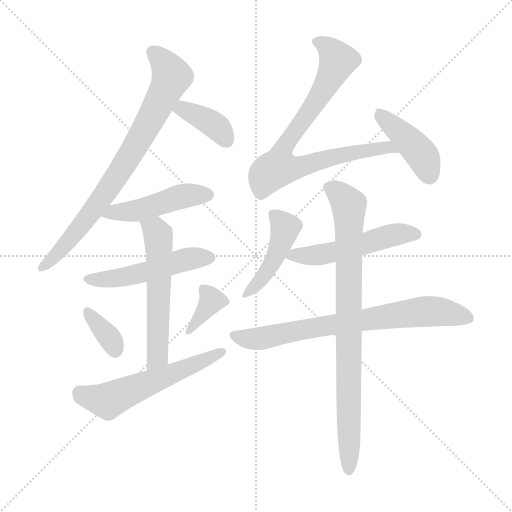
t = 0.00 s
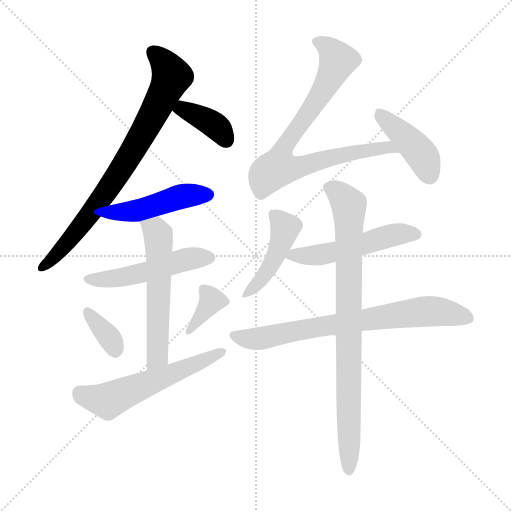
t = 1.95 s
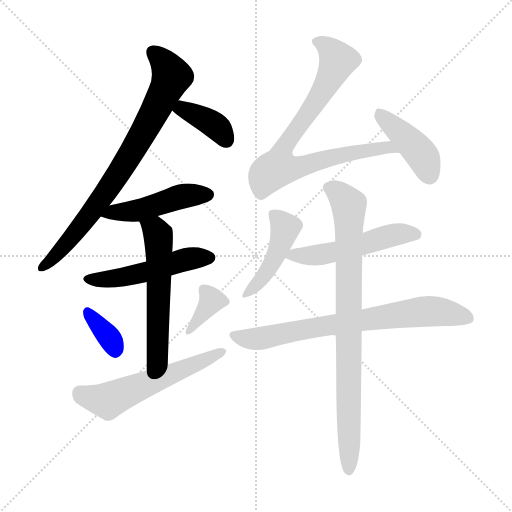
t = 3.91 s
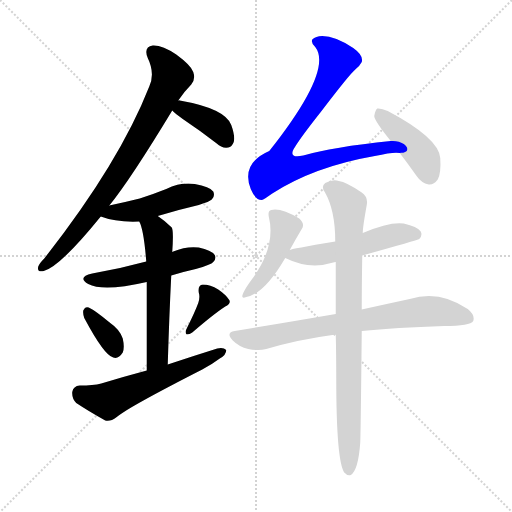
t = 5.86 s
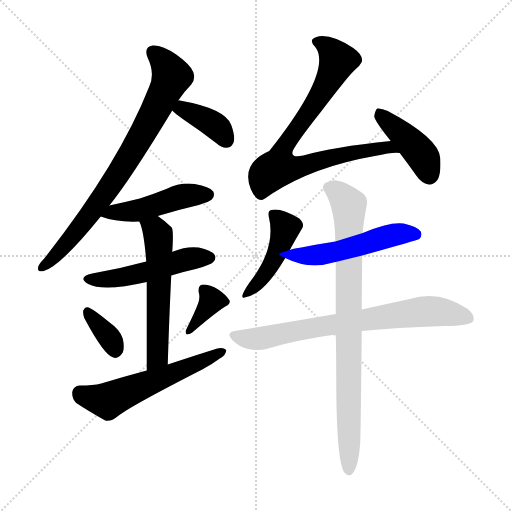
t = 7.82 s
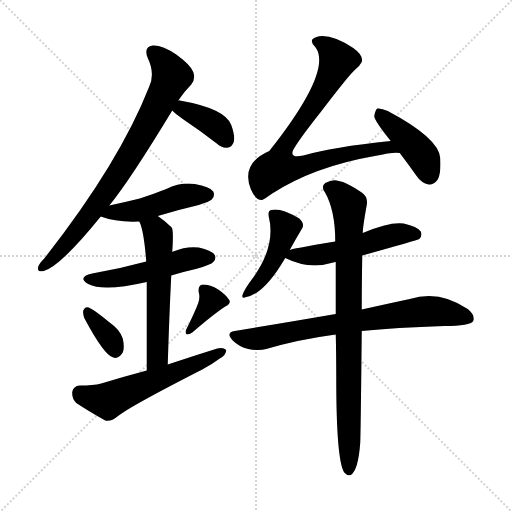
t = 9.77 s

The animated SVG that drew these frames (rendered in a browser with its animation timeline set to each time). Animation: 14 CSS @keyframes rules; one cycle of 9.77 s.

<svg version="1.1" viewBox="0 0 1024 1024" xmlns="http://www.w3.org/2000/svg">
  <g stroke="lightgray" stroke-dasharray="1,1" stroke-width="1" transform="scale(4, 4)">
    <line x1="0" y1="0" x2="256" y2="256"></line>
    <line x1="256" y1="0" x2="0" y2="256"></line>
    <line x1="128" y1="0" x2="128" y2="256"></line>
    <line x1="0" y1="128" x2="256" y2="128"></line>
  </g>
<g transform="scale(1, -1) translate(0, -900)">
   <style type="text/css">
    @keyframes keyframes0 {
      from {
       stroke: blue;
       stroke-dashoffset: 777;
       stroke-width: 128;
       }
       72% {
       animation-timing-function: step-end;
       stroke: blue;
       stroke-dashoffset: 0;
       stroke-width: 128;
       }
       to {
       stroke: black;
       stroke-width: 1024;
       }
       }
       #make-me-a-hanzi-animation-0 {
         animation: keyframes0 0.882324s both;
         animation-delay: 0.000000s;
         animation-timing-function: linear;
       }
    @keyframes keyframes1 {
      from {
       stroke: blue;
       stroke-dashoffset: 375;
       stroke-width: 128;
       }
       55% {
       animation-timing-function: step-end;
       stroke: blue;
       stroke-dashoffset: 0;
       stroke-width: 128;
       }
       to {
       stroke: black;
       stroke-width: 1024;
       }
       }
       #make-me-a-hanzi-animation-1 {
         animation: keyframes1 0.555176s both;
         animation-delay: 0.882324s;
         animation-timing-function: linear;
       }
    @keyframes keyframes2 {
      from {
       stroke: blue;
       stroke-dashoffset: 467;
       stroke-width: 128;
       }
       60% {
       animation-timing-function: step-end;
       stroke: blue;
       stroke-dashoffset: 0;
       stroke-width: 128;
       }
       to {
       stroke: black;
       stroke-width: 1024;
       }
       }
       #make-me-a-hanzi-animation-2 {
         animation: keyframes2 0.630046s both;
         animation-delay: 1.437500s;
         animation-timing-function: linear;
       }
    @keyframes keyframes3 {
      from {
       stroke: blue;
       stroke-dashoffset: 501;
       stroke-width: 128;
       }
       62% {
       animation-timing-function: step-end;
       stroke: blue;
       stroke-dashoffset: 0;
       stroke-width: 128;
       }
       to {
       stroke: black;
       stroke-width: 1024;
       }
       }
       #make-me-a-hanzi-animation-3 {
         animation: keyframes3 0.657715s both;
         animation-delay: 2.067546s;
         animation-timing-function: linear;
       }
    @keyframes keyframes4 {
      from {
       stroke: blue;
       stroke-dashoffset: 564;
       stroke-width: 128;
       }
       65% {
       animation-timing-function: step-end;
       stroke: blue;
       stroke-dashoffset: 0;
       stroke-width: 128;
       }
       to {
       stroke: black;
       stroke-width: 1024;
       }
       }
       #make-me-a-hanzi-animation-4 {
         animation: keyframes4 0.708984s both;
         animation-delay: 2.725260s;
         animation-timing-function: linear;
       }
    @keyframes keyframes5 {
      from {
       stroke: blue;
       stroke-dashoffset: 348;
       stroke-width: 128;
       }
       53% {
       animation-timing-function: step-end;
       stroke: blue;
       stroke-dashoffset: 0;
       stroke-width: 128;
       }
       to {
       stroke: black;
       stroke-width: 1024;
       }
       }
       #make-me-a-hanzi-animation-5 {
         animation: keyframes5 0.533203s both;
         animation-delay: 3.434245s;
         animation-timing-function: linear;
       }
    @keyframes keyframes6 {
      from {
       stroke: blue;
       stroke-dashoffset: 360;
       stroke-width: 128;
       }
       54% {
       animation-timing-function: step-end;
       stroke: blue;
       stroke-dashoffset: 0;
       stroke-width: 128;
       }
       to {
       stroke: black;
       stroke-width: 1024;
       }
       }
       #make-me-a-hanzi-animation-6 {
         animation: keyframes6 0.542969s both;
         animation-delay: 3.967448s;
         animation-timing-function: linear;
       }
    @keyframes keyframes7 {
      from {
       stroke: blue;
       stroke-dashoffset: 565;
       stroke-width: 128;
       }
       65% {
       animation-timing-function: step-end;
       stroke: blue;
       stroke-dashoffset: 0;
       stroke-width: 128;
       }
       to {
       stroke: black;
       stroke-width: 1024;
       }
       }
       #make-me-a-hanzi-animation-7 {
         animation: keyframes7 0.709798s both;
         animation-delay: 4.510417s;
         animation-timing-function: linear;
       }
    @keyframes keyframes8 {
      from {
       stroke: blue;
       stroke-dashoffset: 796;
       stroke-width: 128;
       }
       72% {
       animation-timing-function: step-end;
       stroke: blue;
       stroke-dashoffset: 0;
       stroke-width: 128;
       }
       to {
       stroke: black;
       stroke-width: 1024;
       }
       }
       #make-me-a-hanzi-animation-8 {
         animation: keyframes8 0.897786s both;
         animation-delay: 5.220215s;
         animation-timing-function: linear;
       }
    @keyframes keyframes9 {
      from {
       stroke: blue;
       stroke-dashoffset: 419;
       stroke-width: 128;
       }
       58% {
       animation-timing-function: step-end;
       stroke: blue;
       stroke-dashoffset: 0;
       stroke-width: 128;
       }
       to {
       stroke: black;
       stroke-width: 1024;
       }
       }
       #make-me-a-hanzi-animation-9 {
         animation: keyframes9 0.590983s both;
         animation-delay: 6.118001s;
         animation-timing-function: linear;
       }
    @keyframes keyframes10 {
      from {
       stroke: blue;
       stroke-dashoffset: 441;
       stroke-width: 128;
       }
       59% {
       animation-timing-function: step-end;
       stroke: blue;
       stroke-dashoffset: 0;
       stroke-width: 128;
       }
       to {
       stroke: black;
       stroke-width: 1024;
       }
       }
       #make-me-a-hanzi-animation-10 {
         animation: keyframes10 0.608887s both;
         animation-delay: 6.708984s;
         animation-timing-function: linear;
       }
    @keyframes keyframes11 {
      from {
       stroke: blue;
       stroke-dashoffset: 517;
       stroke-width: 128;
       }
       63% {
       animation-timing-function: step-end;
       stroke: blue;
       stroke-dashoffset: 0;
       stroke-width: 128;
       }
       to {
       stroke: black;
       stroke-width: 1024;
       }
       }
       #make-me-a-hanzi-animation-11 {
         animation: keyframes11 0.670736s both;
         animation-delay: 7.317871s;
         animation-timing-function: linear;
       }
    @keyframes keyframes12 {
      from {
       stroke: blue;
       stroke-dashoffset: 732;
       stroke-width: 128;
       }
       70% {
       animation-timing-function: step-end;
       stroke: blue;
       stroke-dashoffset: 0;
       stroke-width: 128;
       }
       to {
       stroke: black;
       stroke-width: 1024;
       }
       }
       #make-me-a-hanzi-animation-12 {
         animation: keyframes12 0.845703s both;
         animation-delay: 7.988607s;
         animation-timing-function: linear;
       }
    @keyframes keyframes13 {
      from {
       stroke: blue;
       stroke-dashoffset: 841;
       stroke-width: 128;
       }
       73% {
       animation-timing-function: step-end;
       stroke: blue;
       stroke-dashoffset: 0;
       stroke-width: 128;
       }
       to {
       stroke: black;
       stroke-width: 1024;
       }
       }
       #make-me-a-hanzi-animation-13 {
         animation: keyframes13 0.934408s both;
         animation-delay: 8.834310s;
         animation-timing-function: linear;
       }
</style>
<path d="M 218.5 489.0 Q 218.5 490.0 219.5 490.0 Q 261.5 542.0 344.5 679.0 L 356.5 699.0 Q 369.5 718.0 382.5 731.0 Q 391.5 741.0 386.5 756.0 Q 382.5 769.0 352.5 791.0 Q 324.5 810.0 305.5 809.0 Q 286.5 806.0 295.5 784.0 Q 310.5 753.0 298.5 727.0 Q 238.5 574.0 88.5 383.0 Q 78.5 373.0 76.5 367.0 Q 73.5 355.0 87.5 358.0 Q 120.5 367.0 201.5 467.0 L 218.5 489.0 Z" fill="lightgray"></path> 
<path d="M 344.5 679.0 Q 350.5 673.0 365.5 662.0 Q 398.5 640.0 433.5 613.0 Q 443.5 603.0 456.5 605.0 Q 463.5 606.0 467.5 616.0 Q 470.5 628.0 462.5 650.0 Q 450.5 683.0 359.5 699.0 Q 358.5 700.0 356.5 699.0 C 326.5 701.0 322.5 699.0 344.5 679.0 Z" fill="lightgray"></path> 
<path d="M 315.5 468.0 Q 354.5 480.0 397.5 490.0 Q 419.5 497.0 423.5 501.0 Q 430.5 508.0 426.5 517.0 Q 419.5 527.0 389.5 532.0 Q 361.5 536.0 332.5 522.0 Q 307.5 512.0 279.5 503.0 Q 251.5 496.0 218.5 489.0 C 189.5 483.0 173.5 477.0 201.5 467.0 Q 232.5 455.0 278.5 457.0 L 315.5 468.0 Z" fill="lightgray"></path> 
<path d="M 342.5 349.0 Q 364.5 356.0 391.5 362.0 Q 422.5 371.0 426.5 376.0 Q 433.5 383.0 429.5 390.0 Q 422.5 400.0 397.5 405.0 Q 372.5 408.0 346.5 397.0 Q 345.5 397.0 344.5 396.0 L 292.5 377.0 Q 237.5 362.0 184.5 353.0 Q 153.5 346.0 176.5 332.0 Q 206.5 316.0 293.5 336.0 L 342.5 349.0 Z" fill="lightgray"></path> 
<path d="M 335.5 171.0 Q 338.5 270.0 342.5 349.0 L 344.5 396.0 Q 347.5 439.0 343.5 445.0 Q 330.5 458.0 315.5 468.0 C 291.5 485.0 267.5 485.0 278.5 457.0 Q 287.5 441.0 292.5 377.0 L 293.5 336.0 Q 293.5 275.0 293.5 159.0 C 293.5 129.0 334.5 141.0 335.5 171.0 Z" fill="lightgray"></path> 
<path d="M 168.5 264.0 Q 208.5 189.0 226.5 185.0 Q 236.5 181.0 245.5 195.0 Q 249.5 205.0 245.5 223.0 Q 239.5 241.0 220.5 254.0 Q 190.5 279.0 177.5 285.0 Q 170.5 288.0 166.5 279.0 Q 165.5 272.0 168.5 264.0 Z" fill="lightgray"></path> 
<path d="M 396.5 294.0 Q 389.5 275.0 372.5 241.0 Q 369.5 235.0 373.5 231.0 Q 379.5 231.0 384.5 235.0 Q 427.5 272.0 450.5 287.0 Q 462.5 293.0 458.5 300.0 Q 452.5 310.0 436.5 321.0 Q 420.5 331.0 405.5 331.0 Q 395.5 330.0 397.5 315.0 Q 400.5 306.0 396.5 294.0 Z" fill="lightgray"></path> 
<path d="M 293.5 159.0 Q 248.5 147.0 202.5 133.0 Q 186.5 129.0 159.5 129.0 Q 146.5 128.0 144.5 116.0 Q 143.5 103.0 152.5 94.0 Q 176.5 78.0 210.5 59.0 Q 220.5 56.0 233.5 66.0 Q 255.5 85.0 404.5 161.0 Q 423.5 171.0 439.5 183.0 Q 452.5 190.0 452.5 200.0 Q 446.5 206.0 434.5 203.0 Q 386.5 188.0 335.5 171.0 L 293.5 159.0 Z" fill="lightgray"></path> 
<path d="M 781.5 618.0 Q 664.5 606.0 606.5 589.0 Q 573.5 582.0 590.5 607.0 Q 603.5 628.0 641.5 676.0 Q 699.5 752.0 710.5 761.0 Q 719.5 768.0 723.5 776.0 Q 727.5 789.0 706.5 804.0 Q 670.5 828.0 644.5 828.0 Q 631.5 828.0 624.5 821.0 Q 621.5 814.0 630.5 806.0 Q 666.5 760.0 538.5 598.0 Q 481.5 573.0 501.5 522.0 Q 510.5 500.0 523.5 500.0 Q 527.5 501.0 544.5 513.0 Q 628.5 567.0 749.5 588.0 Q 788.5 597.0 799.5 594.0 C 829.5 594.0 811.5 621.0 781.5 618.0 Z" fill="lightgray"></path> 
<path d="M 799.5 594.0 Q 815.5 573.0 832.5 549.0 Q 842.5 534.0 857.5 531.0 Q 867.5 530.0 875.5 541.0 Q 882.5 554.0 880.5 584.0 Q 877.5 624.0 775.5 678.0 Q 762.5 684.0 754.5 683.0 Q 750.5 680.0 748.5 668.0 Q 748.5 659.0 781.5 618.0 L 799.5 594.0 Z" fill="lightgray"></path> 
<path d="M 579.5 400.0 Q 591.5 422.0 603.5 442.0 Q 610.5 452.0 598.5 463.0 Q 561.5 485.0 542.5 480.0 Q 535.5 479.0 537.5 467.0 Q 552.5 407.0 503.5 341.0 Q 491.5 325.0 486.5 314.0 Q 480.5 301.0 492.5 306.0 Q 528.5 312.0 570.5 384.0 L 579.5 400.0 Z" fill="lightgray"></path> 
<path d="M 724.5 389.0 Q 835.5 420.0 838.5 422.0 Q 845.5 429.0 841.5 437.0 Q 834.5 447.0 807.5 453.0 Q 779.5 457.0 725.5 434.0 L 670.5 417.0 Q 580.5 402.0 579.5 400.0 C 552.5 392.0 552.5 392.0 570.5 384.0 Q 618.5 360.0 666.5 375.0 Q 667.5 376.0 671.5 376.0 L 724.5 389.0 Z" fill="lightgray"></path> 
<path d="M 723.5 238.0 Q 790.5 245.0 888.5 248.0 Q 940.5 248.0 946.5 258.0 Q 950.5 270.0 935.5 282.0 Q 878.5 321.0 819.5 302.0 Q 777.5 293.0 723.5 281.0 L 671.5 272.0 Q 578.5 256.0 469.5 238.0 Q 450.5 235.0 465.5 219.0 Q 478.5 206.0 496.5 202.0 Q 517.5 198.0 532.5 202.0 Q 596.5 221.0 671.5 231.0 L 723.5 238.0 Z" fill="lightgray"></path> 
<path d="M 671.5 231.0 Q 672.5 191.0 672.5 144.0 Q 672.5 -21.0 688.5 -45.0 Q 694.5 -52.0 701.5 -50.0 Q 716.5 -41.0 720.5 15.0 Q 721.5 42.0 723.5 238.0 L 723.5 281.0 Q 723.5 329.0 724.5 389.0 L 725.5 434.0 Q 725.5 446.0 733.5 490.0 Q 736.5 506.0 723.5 515.0 Q 692.5 536.0 677.5 538.0 Q 665.5 542.0 650.5 534.0 Q 641.5 527.0 649.5 516.0 Q 670.5 480.0 670.5 417.0 L 671.5 376.0 Q 671.5 330.0 671.5 272.0 L 671.5 231.0 Z" fill="lightgray"></path> 
      <clipPath id="make-me-a-hanzi-clip-0">
      <path d="M 218.5 489.0 Q 218.5 490.0 219.5 490.0 Q 261.5 542.0 344.5 679.0 L 356.5 699.0 Q 369.5 718.0 382.5 731.0 Q 391.5 741.0 386.5 756.0 Q 382.5 769.0 352.5 791.0 Q 324.5 810.0 305.5 809.0 Q 286.5 806.0 295.5 784.0 Q 310.5 753.0 298.5 727.0 Q 238.5 574.0 88.5 383.0 Q 78.5 373.0 76.5 367.0 Q 73.5 355.0 87.5 358.0 Q 120.5 367.0 201.5 467.0 L 218.5 489.0 Z" fill="lightgray"></path>
      </clipPath>
      <path clip-path="url(#make-me-a-hanzi-clip-0)" d="M 306.5 794.0 L 330.5 771.0 L 341.5 745.0 L 304.5 667.0 L 252.5 576.0 L 179.5 469.0 L 139.5 419.0 L 85.5 367.0 " fill="none" id="make-me-a-hanzi-animation-0" stroke-dasharray="649 1298" stroke-linecap="round"></path>

      <clipPath id="make-me-a-hanzi-clip-1">
      <path d="M 344.5 679.0 Q 350.5 673.0 365.5 662.0 Q 398.5 640.0 433.5 613.0 Q 443.5 603.0 456.5 605.0 Q 463.5 606.0 467.5 616.0 Q 470.5 628.0 462.5 650.0 Q 450.5 683.0 359.5 699.0 Q 358.5 700.0 356.5 699.0 C 326.5 701.0 322.5 699.0 344.5 679.0 Z" fill="lightgray"></path>
      </clipPath>
      <path clip-path="url(#make-me-a-hanzi-clip-1)" d="M 353.5 681.0 L 385.5 674.0 L 424.5 653.0 L 451.5 621.0 " fill="none" id="make-me-a-hanzi-animation-1" stroke-dasharray="247 494" stroke-linecap="round"></path>

      <clipPath id="make-me-a-hanzi-clip-2">
      <path d="M 315.5 468.0 Q 354.5 480.0 397.5 490.0 Q 419.5 497.0 423.5 501.0 Q 430.5 508.0 426.5 517.0 Q 419.5 527.0 389.5 532.0 Q 361.5 536.0 332.5 522.0 Q 307.5 512.0 279.5 503.0 Q 251.5 496.0 218.5 489.0 C 189.5 483.0 173.5 477.0 201.5 467.0 Q 232.5 455.0 278.5 457.0 L 315.5 468.0 Z" fill="lightgray"></path>
      </clipPath>
      <path clip-path="url(#make-me-a-hanzi-clip-2)" d="M 209.5 470.0 L 269.5 477.0 L 370.5 508.0 L 415.5 511.0 " fill="none" id="make-me-a-hanzi-animation-2" stroke-dasharray="339 678" stroke-linecap="round"></path>

      <clipPath id="make-me-a-hanzi-clip-3">
      <path d="M 342.5 349.0 Q 364.5 356.0 391.5 362.0 Q 422.5 371.0 426.5 376.0 Q 433.5 383.0 429.5 390.0 Q 422.5 400.0 397.5 405.0 Q 372.5 408.0 346.5 397.0 Q 345.5 397.0 344.5 396.0 L 292.5 377.0 Q 237.5 362.0 184.5 353.0 Q 153.5 346.0 176.5 332.0 Q 206.5 316.0 293.5 336.0 L 342.5 349.0 Z" fill="lightgray"></path>
      </clipPath>
      <path clip-path="url(#make-me-a-hanzi-clip-3)" d="M 178.5 343.0 L 242.5 345.0 L 370.5 381.0 L 418.5 385.0 " fill="none" id="make-me-a-hanzi-animation-3" stroke-dasharray="373 746" stroke-linecap="round"></path>

      <clipPath id="make-me-a-hanzi-clip-4">
      <path d="M 335.5 171.0 Q 338.5 270.0 342.5 349.0 L 344.5 396.0 Q 347.5 439.0 343.5 445.0 Q 330.5 458.0 315.5 468.0 C 291.5 485.0 267.5 485.0 278.5 457.0 Q 287.5 441.0 292.5 377.0 L 293.5 336.0 Q 293.5 275.0 293.5 159.0 C 293.5 129.0 334.5 141.0 335.5 171.0 Z" fill="lightgray"></path>
      </clipPath>
      <path clip-path="url(#make-me-a-hanzi-clip-4)" d="M 285.5 456.0 L 309.5 440.0 L 317.5 423.0 L 315.5 196.0 L 310.5 180.0 L 298.5 168.0 " fill="none" id="make-me-a-hanzi-animation-4" stroke-dasharray="436 872" stroke-linecap="round"></path>

      <clipPath id="make-me-a-hanzi-clip-5">
      <path d="M 168.5 264.0 Q 208.5 189.0 226.5 185.0 Q 236.5 181.0 245.5 195.0 Q 249.5 205.0 245.5 223.0 Q 239.5 241.0 220.5 254.0 Q 190.5 279.0 177.5 285.0 Q 170.5 288.0 166.5 279.0 Q 165.5 272.0 168.5 264.0 Z" fill="lightgray"></path>
      </clipPath>
      <path clip-path="url(#make-me-a-hanzi-clip-5)" d="M 176.5 274.0 L 218.5 226.0 L 230.5 200.0 " fill="none" id="make-me-a-hanzi-animation-5" stroke-dasharray="220 440" stroke-linecap="round"></path>

      <clipPath id="make-me-a-hanzi-clip-6">
      <path d="M 396.5 294.0 Q 389.5 275.0 372.5 241.0 Q 369.5 235.0 373.5 231.0 Q 379.5 231.0 384.5 235.0 Q 427.5 272.0 450.5 287.0 Q 462.5 293.0 458.5 300.0 Q 452.5 310.0 436.5 321.0 Q 420.5 331.0 405.5 331.0 Q 395.5 330.0 397.5 315.0 Q 400.5 306.0 396.5 294.0 Z" fill="lightgray"></path>
      </clipPath>
      <path clip-path="url(#make-me-a-hanzi-clip-6)" d="M 407.5 320.0 L 423.5 298.0 L 377.5 236.0 " fill="none" id="make-me-a-hanzi-animation-6" stroke-dasharray="232 464" stroke-linecap="round"></path>

      <clipPath id="make-me-a-hanzi-clip-7">
      <path d="M 293.5 159.0 Q 248.5 147.0 202.5 133.0 Q 186.5 129.0 159.5 129.0 Q 146.5 128.0 144.5 116.0 Q 143.5 103.0 152.5 94.0 Q 176.5 78.0 210.5 59.0 Q 220.5 56.0 233.5 66.0 Q 255.5 85.0 404.5 161.0 Q 423.5 171.0 439.5 183.0 Q 452.5 190.0 452.5 200.0 Q 446.5 206.0 434.5 203.0 Q 386.5 188.0 335.5 171.0 L 293.5 159.0 Z" fill="lightgray"></path>
      </clipPath>
      <path clip-path="url(#make-me-a-hanzi-clip-7)" d="M 159.5 114.0 L 215.5 99.0 L 446.5 197.0 " fill="none" id="make-me-a-hanzi-animation-7" stroke-dasharray="437 874" stroke-linecap="round"></path>

      <clipPath id="make-me-a-hanzi-clip-8">
      <path d="M 781.5 618.0 Q 664.5 606.0 606.5 589.0 Q 573.5 582.0 590.5 607.0 Q 603.5 628.0 641.5 676.0 Q 699.5 752.0 710.5 761.0 Q 719.5 768.0 723.5 776.0 Q 727.5 789.0 706.5 804.0 Q 670.5 828.0 644.5 828.0 Q 631.5 828.0 624.5 821.0 Q 621.5 814.0 630.5 806.0 Q 666.5 760.0 538.5 598.0 Q 481.5 573.0 501.5 522.0 Q 510.5 500.0 523.5 500.0 Q 527.5 501.0 544.5 513.0 Q 628.5 567.0 749.5 588.0 Q 788.5 597.0 799.5 594.0 C 829.5 594.0 811.5 621.0 781.5 618.0 Z" fill="lightgray"></path>
      </clipPath>
      <path clip-path="url(#make-me-a-hanzi-clip-8)" d="M 632.5 817.0 L 657.5 803.0 L 674.5 777.0 L 634.5 698.0 L 574.5 620.0 L 562.5 596.0 L 558.5 564.0 L 608.5 568.0 L 674.5 588.0 L 773.5 606.0 L 786.5 600.0 " fill="none" id="make-me-a-hanzi-animation-8" stroke-dasharray="668 1336" stroke-linecap="round"></path>

      <clipPath id="make-me-a-hanzi-clip-9">
      <path d="M 799.5 594.0 Q 815.5 573.0 832.5 549.0 Q 842.5 534.0 857.5 531.0 Q 867.5 530.0 875.5 541.0 Q 882.5 554.0 880.5 584.0 Q 877.5 624.0 775.5 678.0 Q 762.5 684.0 754.5 683.0 Q 750.5 680.0 748.5 668.0 Q 748.5 659.0 781.5 618.0 L 799.5 594.0 Z" fill="lightgray"></path>
      </clipPath>
      <path clip-path="url(#make-me-a-hanzi-clip-9)" d="M 758.5 676.0 L 839.5 596.0 L 858.5 551.0 " fill="none" id="make-me-a-hanzi-animation-9" stroke-dasharray="291 582" stroke-linecap="round"></path>

      <clipPath id="make-me-a-hanzi-clip-10">
      <path d="M 579.5 400.0 Q 591.5 422.0 603.5 442.0 Q 610.5 452.0 598.5 463.0 Q 561.5 485.0 542.5 480.0 Q 535.5 479.0 537.5 467.0 Q 552.5 407.0 503.5 341.0 Q 491.5 325.0 486.5 314.0 Q 480.5 301.0 492.5 306.0 Q 528.5 312.0 570.5 384.0 L 579.5 400.0 Z" fill="lightgray"></path>
      </clipPath>
      <path clip-path="url(#make-me-a-hanzi-clip-10)" d="M 548.5 470.0 L 567.5 449.0 L 566.5 429.0 L 540.5 365.0 L 495.5 315.0 " fill="none" id="make-me-a-hanzi-animation-10" stroke-dasharray="313 626" stroke-linecap="round"></path>

      <clipPath id="make-me-a-hanzi-clip-11">
      <path d="M 724.5 389.0 Q 835.5 420.0 838.5 422.0 Q 845.5 429.0 841.5 437.0 Q 834.5 447.0 807.5 453.0 Q 779.5 457.0 725.5 434.0 L 670.5 417.0 Q 580.5 402.0 579.5 400.0 C 552.5 392.0 552.5 392.0 570.5 384.0 Q 618.5 360.0 666.5 375.0 Q 667.5 376.0 671.5 376.0 L 724.5 389.0 Z" fill="lightgray"></path>
      </clipPath>
      <path clip-path="url(#make-me-a-hanzi-clip-11)" d="M 578.5 385.0 L 673.5 397.0 L 783.5 430.0 L 833.5 431.0 " fill="none" id="make-me-a-hanzi-animation-11" stroke-dasharray="389 778" stroke-linecap="round"></path>

      <clipPath id="make-me-a-hanzi-clip-12">
      <path d="M 723.5 238.0 Q 790.5 245.0 888.5 248.0 Q 940.5 248.0 946.5 258.0 Q 950.5 270.0 935.5 282.0 Q 878.5 321.0 819.5 302.0 Q 777.5 293.0 723.5 281.0 L 671.5 272.0 Q 578.5 256.0 469.5 238.0 Q 450.5 235.0 465.5 219.0 Q 478.5 206.0 496.5 202.0 Q 517.5 198.0 532.5 202.0 Q 596.5 221.0 671.5 231.0 L 723.5 238.0 Z" fill="lightgray"></path>
      </clipPath>
      <path clip-path="url(#make-me-a-hanzi-clip-12)" d="M 468.5 228.0 L 523.5 223.0 L 667.5 252.0 L 856.5 278.0 L 890.5 276.0 L 937.5 263.0 " fill="none" id="make-me-a-hanzi-animation-12" stroke-dasharray="604 1208" stroke-linecap="round"></path>

      <clipPath id="make-me-a-hanzi-clip-13">
      <path d="M 671.5 231.0 Q 672.5 191.0 672.5 144.0 Q 672.5 -21.0 688.5 -45.0 Q 694.5 -52.0 701.5 -50.0 Q 716.5 -41.0 720.5 15.0 Q 721.5 42.0 723.5 238.0 L 723.5 281.0 Q 723.5 329.0 724.5 389.0 L 725.5 434.0 Q 725.5 446.0 733.5 490.0 Q 736.5 506.0 723.5 515.0 Q 692.5 536.0 677.5 538.0 Q 665.5 542.0 650.5 534.0 Q 641.5 527.0 649.5 516.0 Q 670.5 480.0 670.5 417.0 L 671.5 376.0 Q 671.5 330.0 671.5 272.0 L 671.5 231.0 Z" fill="lightgray"></path>
      </clipPath>
      <path clip-path="url(#make-me-a-hanzi-clip-13)" d="M 657.5 525.0 L 676.5 515.0 L 698.5 486.0 L 697.5 -41.0 " fill="none" id="make-me-a-hanzi-animation-13" stroke-dasharray="713 1426" stroke-linecap="round"></path>

</g>
</svg>
